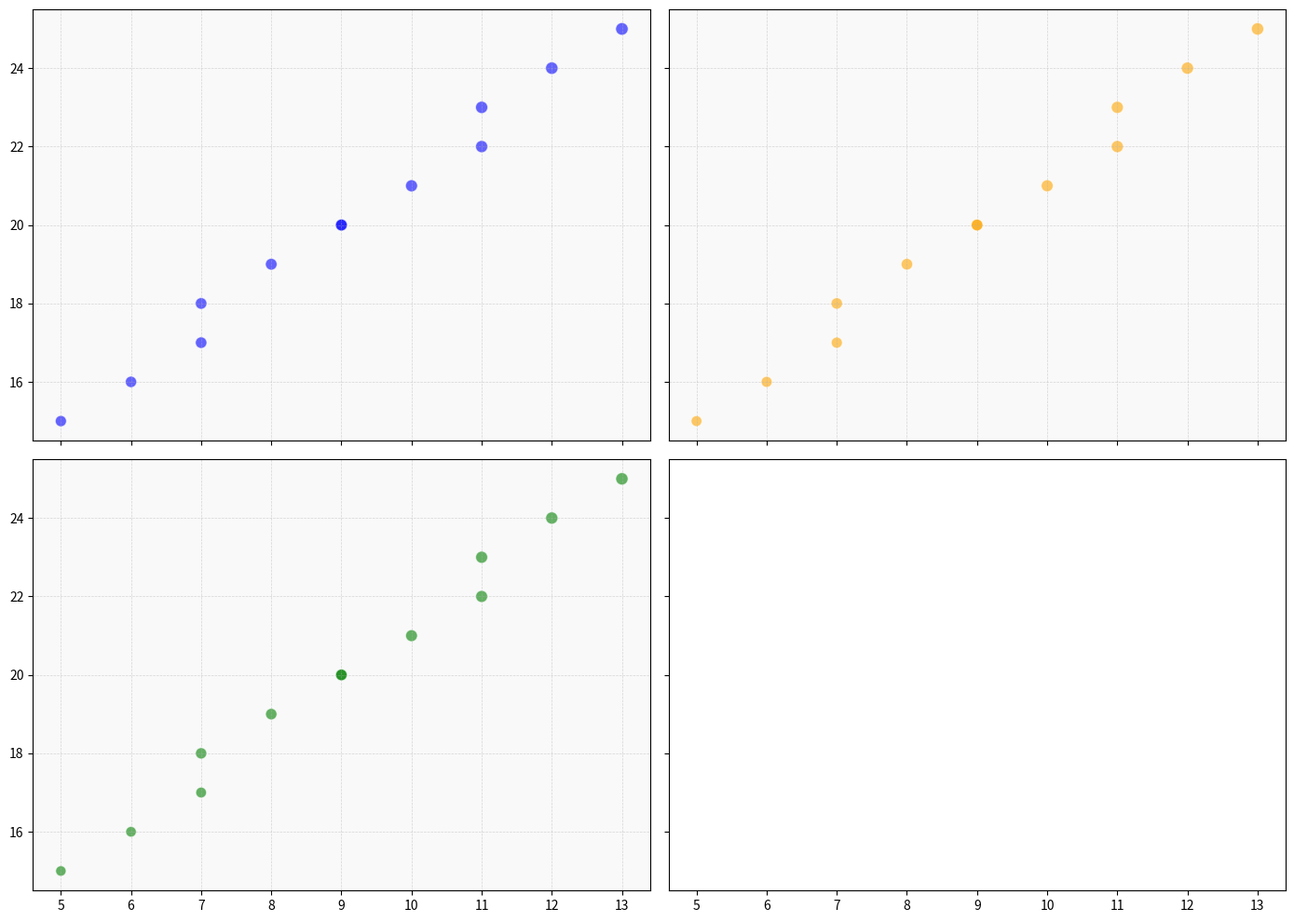

Generate this figure with matplotlib:
import matplotlib.pyplot as plt
import numpy as np

sunlight_hours = np.array([5, 7, 9, 11, 6, 8, 10, 12, 7, 9, 11, 13])
temperatures = np.array([15, 18, 20, 23, 16, 19, 21, 24, 17, 20, 22, 25])
efficiency_scores_A1 = np.array([75, 80, 85, 90, 77, 82, 87, 92, 79, 84, 89, 94])
efficiency_scores_A2 = np.array([70, 78, 84, 88, 72, 80, 86, 90, 74, 82, 88, 92])
efficiency_scores_A3 = np.array([65, 76, 82, 87, 67, 78, 84, 89, 69, 80, 86, 91])

efficiency_scores = {
    "A1": efficiency_scores_A1,
    "A2": efficiency_scores_A2,
    "A3": efficiency_scores_A3
}

colors = {
    "A1": 'blue',
    "A2": 'orange',
    "A3": 'green'
}

fig, axs = plt.subplots(2, 2, figsize=(14, 10), sharex=True, sharey=True)

axs = axs.flat[:3]  # Use only three of the axes for the remaining subplots

for ax, (algo, scores) in zip(axs, efficiency_scores.items()):
    ax.scatter(sunlight_hours, temperatures, s=scores, c=colors[algo], alpha=0.6, edgecolors='w', linewidth=0.8)
    ax.grid(True, linestyle='--', linewidth=0.5, alpha=0.5)
    ax.set_facecolor('#f9f9f9')

plt.tight_layout()
plt.show()
